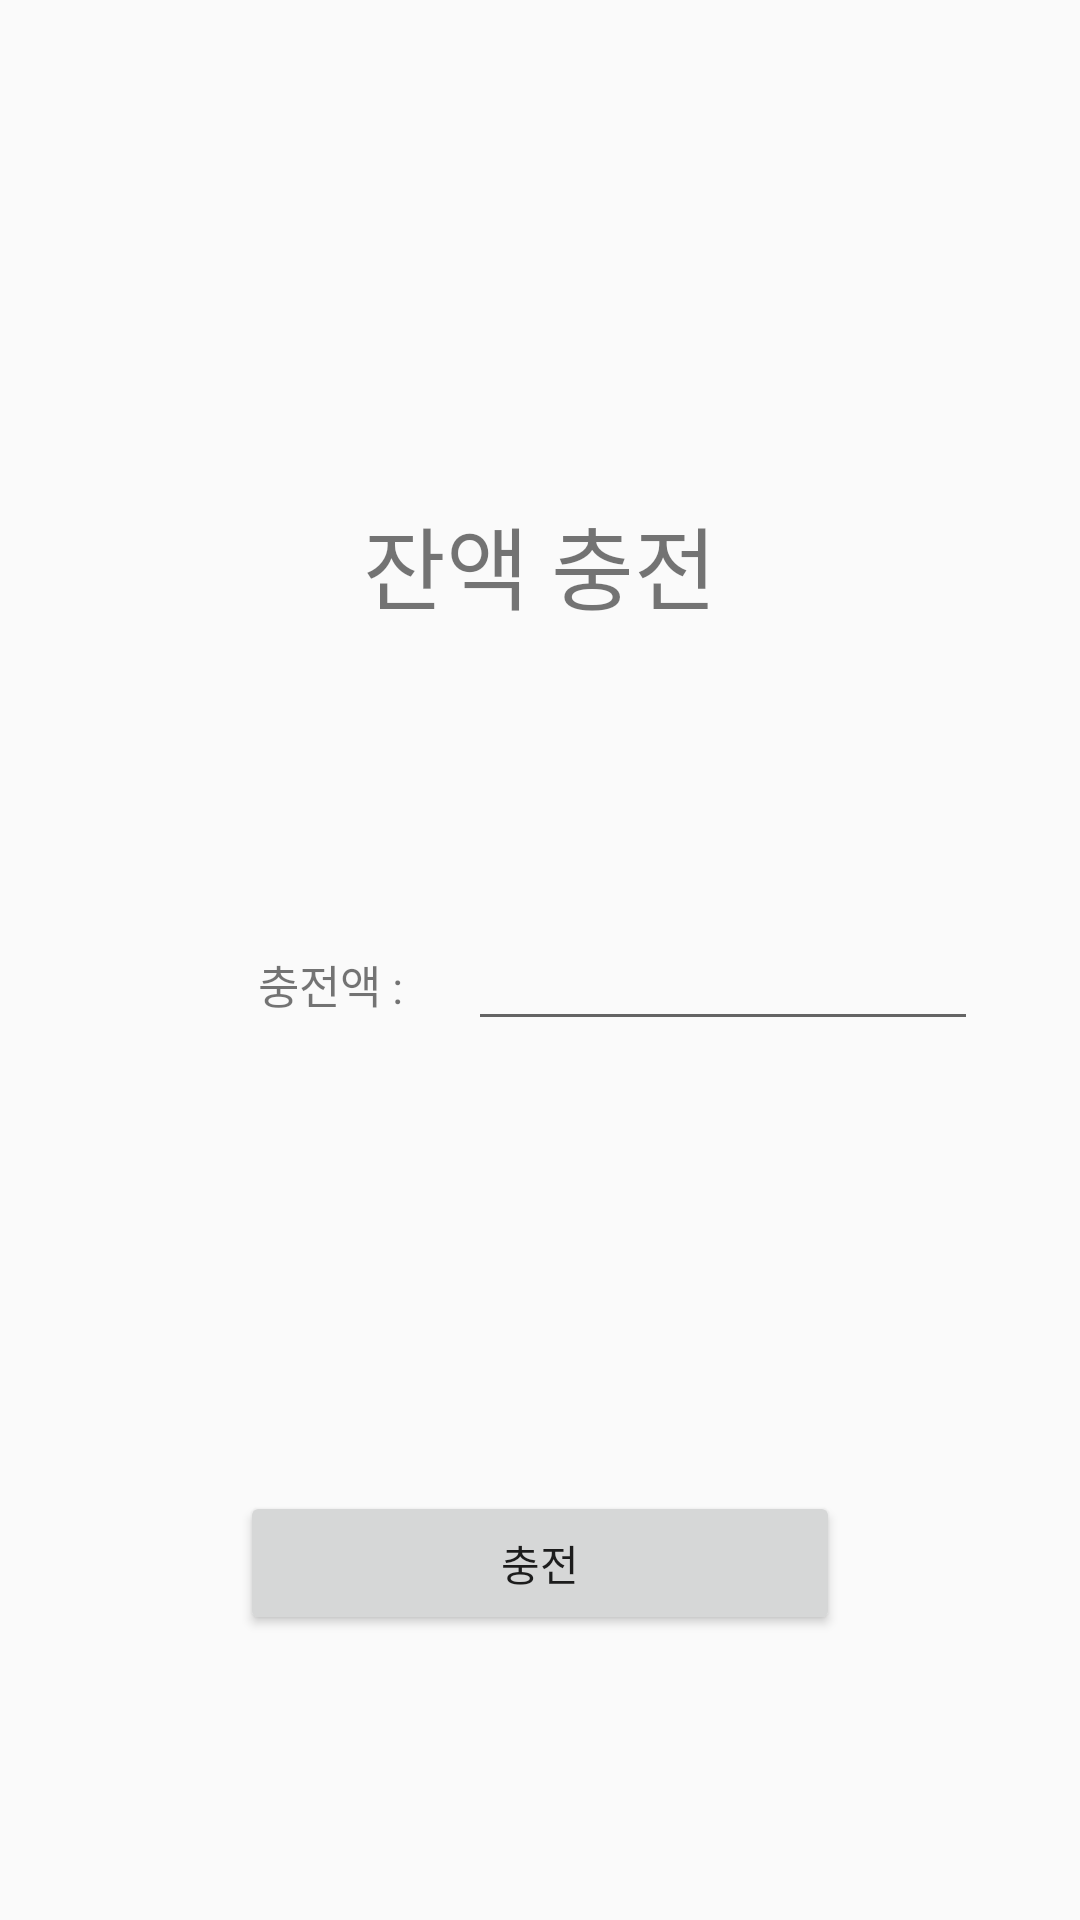

Produce the Android XML layout that renders to this screen, including the resource entries it uses.
<!-- AndroidManifest.xml: application theme Theme.AppCompat.Light.NoActionBar -->
<!-- res/layout/activity_load.xml -->
<?xml version="1.0" encoding="utf-8"?>
<LinearLayout xmlns:android="http://schemas.android.com/apk/res/android"
    android:orientation="vertical"
    android:layout_width="match_parent"
    android:layout_height="match_parent"
    android:paddingLeft="16dp"
    android:paddingRight="16dp"
    android:paddingTop="16dp"
    android:paddingBottom="16dp">

    <TextView
        android:layout_width="wrap_content"
        android:layout_height="wrap_content"
        android:layout_gravity="center_horizontal"
        android:layout_marginTop="150dp"
        android:text="잔액 충전"
        android:textSize="30sp">
    </TextView>

    <LinearLayout
        android:orientation="horizontal"
        android:layout_width="match_parent"
        android:layout_height="wrap_content"
        android:layout_marginTop="100dp">

        <TextView
            android:layout_width="50dp"
            android:layout_height="wrap_content"
            android:layout_gravity="center"
            android:layout_marginStart="70dp"
            android:text="충전액 : "
            android:textSize="15sp">
        </TextView>

        <EditText
            android:id="@+id/edtCharge"
            android:layout_width="170dp"
            android:layout_height="wrap_content"
            android:layout_marginStart="20dp"
            android:textSize="15sp"
            android:inputType="number"
            android:importantForAutofill="no">
        </EditText>
    </LinearLayout>

    <Button
        android:id="@+id/btnCharge"
        android:layout_width="200dp"
        android:layout_height="wrap_content"
        android:layout_gravity="center"
        android:layout_marginTop="150dp"
        android:text="충전">
    </Button>
</LinearLayout>
<!-- resources referenced by this layout -->
<resources>

</resources>
